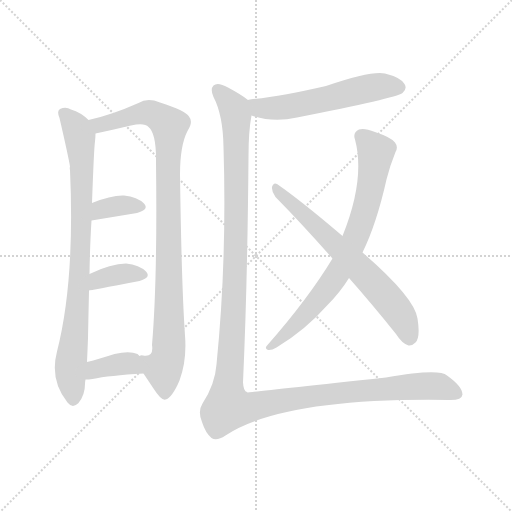
t = 0.00 s
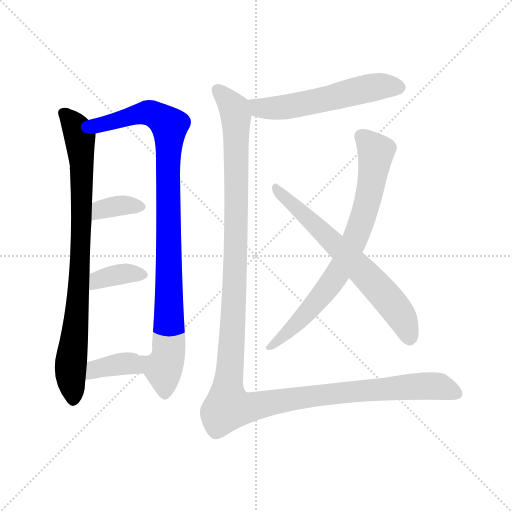
t = 1.46 s
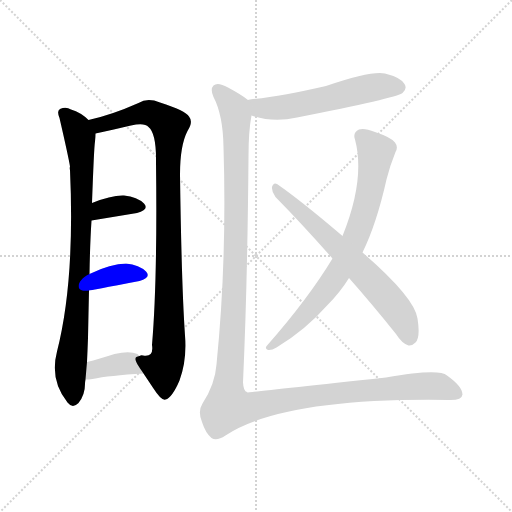
t = 2.93 s
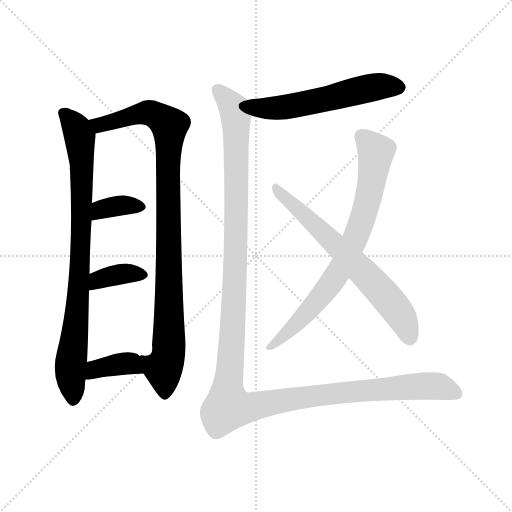
t = 4.39 s
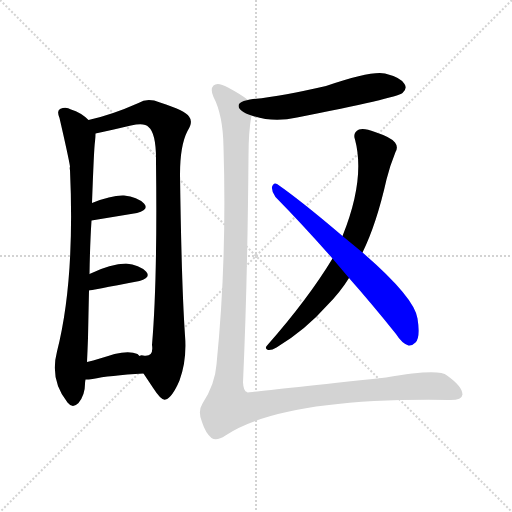
t = 5.86 s
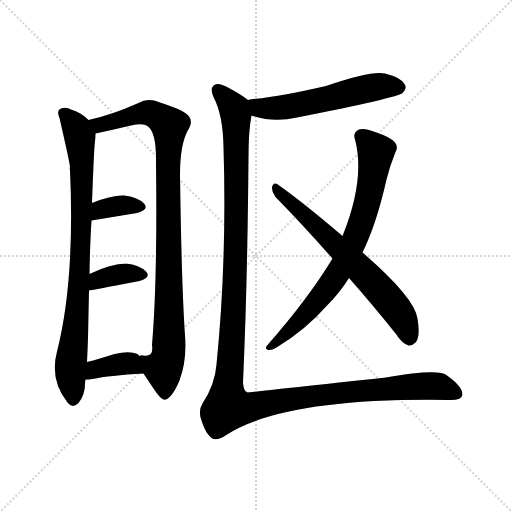
t = 7.32 s

The animated SVG that drew these frames (rendered in a browser with its animation timeline set to each time). Animation: 9 CSS @keyframes rules; one cycle of 7.32 s.

<svg version="1.1" viewBox="0 0 1024 1024" xmlns="http://www.w3.org/2000/svg">
  <g stroke="lightgray" stroke-dasharray="1,1" stroke-width="1" transform="scale(4, 4)">
    <line x1="0" y1="0" x2="256" y2="256"></line>
    <line x1="256" y1="0" x2="0" y2="256"></line>
    <line x1="128" y1="0" x2="128" y2="256"></line>
    <line x1="0" y1="128" x2="256" y2="128"></line>
  </g>
<g transform="scale(1, -1) translate(0, -900)">
   <style type="text/css">
    @keyframes keyframes0 {
      from {
       stroke: blue;
       stroke-dashoffset: 839;
       stroke-width: 128;
       }
       73% {
       animation-timing-function: step-end;
       stroke: blue;
       stroke-dashoffset: 0;
       stroke-width: 128;
       }
       to {
       stroke: black;
       stroke-width: 1024;
       }
       }
       #make-me-a-hanzi-animation-0 {
         animation: keyframes0 0.932780s both;
         animation-delay: 0.000000s;
         animation-timing-function: linear;
       }
    @keyframes keyframes1 {
      from {
       stroke: blue;
       stroke-dashoffset: 958;
       stroke-width: 128;
       }
       76% {
       animation-timing-function: step-end;
       stroke: blue;
       stroke-dashoffset: 0;
       stroke-width: 128;
       }
       to {
       stroke: black;
       stroke-width: 1024;
       }
       }
       #make-me-a-hanzi-animation-1 {
         animation: keyframes1 1.029622s both;
         animation-delay: 0.932780s;
         animation-timing-function: linear;
       }
    @keyframes keyframes2 {
      from {
       stroke: blue;
       stroke-dashoffset: 352;
       stroke-width: 128;
       }
       53% {
       animation-timing-function: step-end;
       stroke: blue;
       stroke-dashoffset: 0;
       stroke-width: 128;
       }
       to {
       stroke: black;
       stroke-width: 1024;
       }
       }
       #make-me-a-hanzi-animation-2 {
         animation: keyframes2 0.536458s both;
         animation-delay: 1.962402s;
         animation-timing-function: linear;
       }
    @keyframes keyframes3 {
      from {
       stroke: blue;
       stroke-dashoffset: 369;
       stroke-width: 128;
       }
       55% {
       animation-timing-function: step-end;
       stroke: blue;
       stroke-dashoffset: 0;
       stroke-width: 128;
       }
       to {
       stroke: black;
       stroke-width: 1024;
       }
       }
       #make-me-a-hanzi-animation-3 {
         animation: keyframes3 0.550293s both;
         animation-delay: 2.498861s;
         animation-timing-function: linear;
       }
    @keyframes keyframes4 {
      from {
       stroke: blue;
       stroke-dashoffset: 369;
       stroke-width: 128;
       }
       55% {
       animation-timing-function: step-end;
       stroke: blue;
       stroke-dashoffset: 0;
       stroke-width: 128;
       }
       to {
       stroke: black;
       stroke-width: 1024;
       }
       }
       #make-me-a-hanzi-animation-4 {
         animation: keyframes4 0.550293s both;
         animation-delay: 3.049154s;
         animation-timing-function: linear;
       }
    @keyframes keyframes5 {
      from {
       stroke: blue;
       stroke-dashoffset: 561;
       stroke-width: 128;
       }
       65% {
       animation-timing-function: step-end;
       stroke: blue;
       stroke-dashoffset: 0;
       stroke-width: 128;
       }
       to {
       stroke: black;
       stroke-width: 1024;
       }
       }
       #make-me-a-hanzi-animation-5 {
         animation: keyframes5 0.706543s both;
         animation-delay: 3.599447s;
         animation-timing-function: linear;
       }
    @keyframes keyframes6 {
      from {
       stroke: blue;
       stroke-dashoffset: 757;
       stroke-width: 128;
       }
       71% {
       animation-timing-function: step-end;
       stroke: blue;
       stroke-dashoffset: 0;
       stroke-width: 128;
       }
       to {
       stroke: black;
       stroke-width: 1024;
       }
       }
       #make-me-a-hanzi-animation-6 {
         animation: keyframes6 0.866048s both;
         animation-delay: 4.305990s;
         animation-timing-function: linear;
       }
    @keyframes keyframes7 {
      from {
       stroke: blue;
       stroke-dashoffset: 659;
       stroke-width: 128;
       }
       68% {
       animation-timing-function: step-end;
       stroke: blue;
       stroke-dashoffset: 0;
       stroke-width: 128;
       }
       to {
       stroke: black;
       stroke-width: 1024;
       }
       }
       #make-me-a-hanzi-animation-7 {
         animation: keyframes7 0.786296s both;
         animation-delay: 5.172038s;
         animation-timing-function: linear;
       }
    @keyframes keyframes8 {
      from {
       stroke: blue;
       stroke-dashoffset: 1366;
       stroke-width: 128;
       }
       82% {
       animation-timing-function: step-end;
       stroke: blue;
       stroke-dashoffset: 0;
       stroke-width: 128;
       }
       to {
       stroke: black;
       stroke-width: 1024;
       }
       }
       #make-me-a-hanzi-animation-8 {
         animation: keyframes8 1.361654s both;
         animation-delay: 5.958333s;
         animation-timing-function: linear;
       }
</style>
<path d="M 177.0 660.0 Q 162.0 675.0 142.0 681.0 Q 132.0 687.0 120.0 682.0 Q 113.0 678.0 119.0 664.0 Q 137.0 586.0 140.0 567.0 Q 139.0 564.0 140.0 560.0 Q 150.0 338.0 114.0 197.0 Q 99.0 140.0 135.0 95.0 Q 145.0 82.0 157.0 94.0 Q 170.0 110.0 170.0 132.0 Q 170.0 136.0 171.0 141.0 L 174.0 176.0 Q 175.0 198.0 176.0 224.0 Q 177.0 275.0 178.0 319.0 L 179.0 352.0 Q 180.0 413.0 183.0 459.0 L 184.0 494.0 Q 188.0 605.0 190.0 617.0 Q 191.0 627.0 191.0 633.0 C 192.0 648.0 192.0 648.0 177.0 660.0 Z" fill="lightgray"></path> 
<path d="M 287.0 153.0 Q 297.0 138.0 307.0 123.0 Q 323.0 98.0 331.0 101.0 Q 344.0 104.0 359.0 139.0 Q 374.0 179.0 370.0 229.0 Q 363.0 331.0 360.0 551.0 Q 360.0 609.0 375.0 638.0 Q 387.0 656.0 378.0 667.0 Q 371.0 679.0 320.0 695.0 Q 295.0 705.0 277.0 694.0 Q 223.0 670.0 177.0 660.0 C 148.0 653.0 162.0 627.0 191.0 633.0 Q 233.0 642.0 262.0 649.0 Q 289.0 655.0 297.0 646.0 Q 313.0 633.0 312.0 575.0 Q 315.0 340.0 304.0 210.0 Q 308.0 185.0 286.0 189.0 Q 282.0 190.0 279.0 188.0 C 265.0 186.0 270.0 178.0 287.0 153.0 Z" fill="lightgray"></path> 
<path d="M 183.0 459.0 L 274.0 474.0 Q 299.0 481.0 288.0 493.0 Q 275.0 506.0 248.0 509.0 Q 223.0 510.0 184.0 494.0 C 156.0 483.0 153.0 454.0 183.0 459.0 Z" fill="lightgray"></path> 
<path d="M 178.0 319.0 Q 179.0 319.0 279.0 338.0 Q 303.0 345.0 292.0 357.0 Q 279.0 370.0 252.0 373.0 Q 222.0 373.0 179.0 352.0 C 152.0 339.0 148.0 314.0 178.0 319.0 Z" fill="lightgray"></path> 
<path d="M 171.0 141.0 Q 177.0 141.0 185.0 142.0 Q 218.0 149.0 287.0 153.0 C 312.0 155.0 300.0 167.0 279.0 188.0 Q 278.0 189.0 275.0 192.0 Q 259.0 199.0 229.0 192.0 Q 198.0 182.0 174.0 176.0 C 145.0 169.0 141.0 140.0 171.0 141.0 Z" fill="lightgray"></path> 
<path d="M 503.0 669.0 Q 546.0 654.0 594.0 665.0 Q 792.0 704.0 805.0 714.0 Q 815.0 723.0 809.0 732.0 Q 802.0 745.0 770.0 753.0 Q 743.0 759.0 652.0 728.0 Q 561.0 707.0 500.0 701.0 Q 497.0 701.0 496.0 700.0 C 466.0 695.0 474.0 678.0 503.0 669.0 Z" fill="lightgray"></path> 
<path d="M 725.0 395.0 Q 753.0 452.0 773.0 541.0 Q 780.0 569.0 791.0 596.0 Q 797.0 606.0 790.0 615.0 Q 783.0 625.0 750.0 636.0 Q 728.0 645.0 718.0 641.0 Q 705.0 635.0 710.0 621.0 Q 731.0 542.0 685.0 428.0 L 665.0 383.0 Q 616.0 302.0 535.0 210.0 Q 528.0 203.0 536.0 200.0 Q 543.0 199.0 553.0 205.0 Q 610.0 239.0 655.0 290.0 Q 680.0 315.0 698.0 344.0 L 725.0 395.0 Z" fill="lightgray"></path> 
<path d="M 698.0 344.0 Q 744.0 292.0 792.0 232.0 Q 804.0 213.0 817.0 209.0 Q 824.0 208.0 831.0 215.0 Q 841.0 225.0 835.0 263.0 Q 829.0 305.0 725.0 395.0 L 685.0 428.0 Q 603.0 498.0 554.0 532.0 Q 547.0 536.0 544.0 526.0 Q 543.0 516.0 551.0 506.0 Q 605.0 451.0 665.0 383.0 L 698.0 344.0 Z" fill="lightgray"></path> 
<path d="M 496.0 700.0 Q 484.0 710.0 456.0 725.0 Q 435.0 737.0 427.0 729.0 Q 420.0 722.0 427.0 706.0 Q 446.0 670.0 447.0 606.0 Q 454.0 380.0 433.0 171.0 Q 430.0 131.0 405.0 93.0 Q 395.0 77.0 404.0 56.0 Q 411.0 34.0 423.0 24.0 Q 433.0 17.0 451.0 29.0 Q 566.0 105.0 897.0 100.0 Q 924.0 99.0 925.0 111.0 Q 925.0 127.0 894.0 149.0 Q 878.0 164.0 772.0 145.0 Q 496.0 115.0 495.0 115.0 L 494.0 116.0 Q 487.0 117.0 486.0 135.0 Q 495.0 334.0 497.0 587.0 Q 497.0 638.0 503.0 669.0 C 506.0 693.0 506.0 693.0 496.0 700.0 Z" fill="lightgray"></path> 
      <clipPath id="make-me-a-hanzi-clip-0">
      <path d="M 177.0 660.0 Q 162.0 675.0 142.0 681.0 Q 132.0 687.0 120.0 682.0 Q 113.0 678.0 119.0 664.0 Q 137.0 586.0 140.0 567.0 Q 139.0 564.0 140.0 560.0 Q 150.0 338.0 114.0 197.0 Q 99.0 140.0 135.0 95.0 Q 145.0 82.0 157.0 94.0 Q 170.0 110.0 170.0 132.0 Q 170.0 136.0 171.0 141.0 L 174.0 176.0 Q 175.0 198.0 176.0 224.0 Q 177.0 275.0 178.0 319.0 L 179.0 352.0 Q 180.0 413.0 183.0 459.0 L 184.0 494.0 Q 188.0 605.0 190.0 617.0 Q 191.0 627.0 191.0 633.0 C 192.0 648.0 192.0 648.0 177.0 660.0 Z" fill="lightgray"></path>
      </clipPath>
      <path clip-path="url(#make-me-a-hanzi-clip-0)" d="M 128.0 673.0 L 154.0 640.0 L 164.0 573.0 L 160.0 361.0 L 141.0 171.0 L 146.0 101.0 " fill="none" id="make-me-a-hanzi-animation-0" stroke-dasharray="711 1422" stroke-linecap="round"></path>

      <clipPath id="make-me-a-hanzi-clip-1">
      <path d="M 287.0 153.0 Q 297.0 138.0 307.0 123.0 Q 323.0 98.0 331.0 101.0 Q 344.0 104.0 359.0 139.0 Q 374.0 179.0 370.0 229.0 Q 363.0 331.0 360.0 551.0 Q 360.0 609.0 375.0 638.0 Q 387.0 656.0 378.0 667.0 Q 371.0 679.0 320.0 695.0 Q 295.0 705.0 277.0 694.0 Q 223.0 670.0 177.0 660.0 C 148.0 653.0 162.0 627.0 191.0 633.0 Q 233.0 642.0 262.0 649.0 Q 289.0 655.0 297.0 646.0 Q 313.0 633.0 312.0 575.0 Q 315.0 340.0 304.0 210.0 Q 308.0 185.0 286.0 189.0 Q 282.0 190.0 279.0 188.0 C 265.0 186.0 270.0 178.0 287.0 153.0 Z" fill="lightgray"></path>
      </clipPath>
      <path clip-path="url(#make-me-a-hanzi-clip-1)" d="M 185.0 656.0 L 212.0 652.0 L 298.0 675.0 L 339.0 648.0 L 338.0 205.0 L 326.0 163.0 L 330.0 113.0 " fill="none" id="make-me-a-hanzi-animation-1" stroke-dasharray="830 1660" stroke-linecap="round"></path>

      <clipPath id="make-me-a-hanzi-clip-2">
      <path d="M 183.0 459.0 L 274.0 474.0 Q 299.0 481.0 288.0 493.0 Q 275.0 506.0 248.0 509.0 Q 223.0 510.0 184.0 494.0 C 156.0 483.0 153.0 454.0 183.0 459.0 Z" fill="lightgray"></path>
      </clipPath>
      <path clip-path="url(#make-me-a-hanzi-clip-2)" d="M 190.0 465.0 L 203.0 480.0 L 224.0 487.0 L 278.0 486.0 " fill="none" id="make-me-a-hanzi-animation-2" stroke-dasharray="224 448" stroke-linecap="round"></path>

      <clipPath id="make-me-a-hanzi-clip-3">
      <path d="M 178.0 319.0 Q 179.0 319.0 279.0 338.0 Q 303.0 345.0 292.0 357.0 Q 279.0 370.0 252.0 373.0 Q 222.0 373.0 179.0 352.0 C 152.0 339.0 148.0 314.0 178.0 319.0 Z" fill="lightgray"></path>
      </clipPath>
      <path clip-path="url(#make-me-a-hanzi-clip-3)" d="M 178.0 324.0 L 197.0 341.0 L 224.0 349.0 L 283.0 349.0 " fill="none" id="make-me-a-hanzi-animation-3" stroke-dasharray="241 482" stroke-linecap="round"></path>

      <clipPath id="make-me-a-hanzi-clip-4">
      <path d="M 171.0 141.0 Q 177.0 141.0 185.0 142.0 Q 218.0 149.0 287.0 153.0 C 312.0 155.0 300.0 167.0 279.0 188.0 Q 278.0 189.0 275.0 192.0 Q 259.0 199.0 229.0 192.0 Q 198.0 182.0 174.0 176.0 C 145.0 169.0 141.0 140.0 171.0 141.0 Z" fill="lightgray"></path>
      </clipPath>
      <path clip-path="url(#make-me-a-hanzi-clip-4)" d="M 178.0 146.0 L 191.0 162.0 L 241.0 172.0 L 255.0 173.0 L 277.0 157.0 " fill="none" id="make-me-a-hanzi-animation-4" stroke-dasharray="241 482" stroke-linecap="round"></path>

      <clipPath id="make-me-a-hanzi-clip-5">
      <path d="M 503.0 669.0 Q 546.0 654.0 594.0 665.0 Q 792.0 704.0 805.0 714.0 Q 815.0 723.0 809.0 732.0 Q 802.0 745.0 770.0 753.0 Q 743.0 759.0 652.0 728.0 Q 561.0 707.0 500.0 701.0 Q 497.0 701.0 496.0 700.0 C 466.0 695.0 474.0 678.0 503.0 669.0 Z" fill="lightgray"></path>
      </clipPath>
      <path clip-path="url(#make-me-a-hanzi-clip-5)" d="M 500.0 693.0 L 519.0 684.0 L 555.0 684.0 L 654.0 701.0 L 739.0 724.0 L 798.0 725.0 " fill="none" id="make-me-a-hanzi-animation-5" stroke-dasharray="433 866" stroke-linecap="round"></path>

      <clipPath id="make-me-a-hanzi-clip-6">
      <path d="M 725.0 395.0 Q 753.0 452.0 773.0 541.0 Q 780.0 569.0 791.0 596.0 Q 797.0 606.0 790.0 615.0 Q 783.0 625.0 750.0 636.0 Q 728.0 645.0 718.0 641.0 Q 705.0 635.0 710.0 621.0 Q 731.0 542.0 685.0 428.0 L 665.0 383.0 Q 616.0 302.0 535.0 210.0 Q 528.0 203.0 536.0 200.0 Q 543.0 199.0 553.0 205.0 Q 610.0 239.0 655.0 290.0 Q 680.0 315.0 698.0 344.0 L 725.0 395.0 Z" fill="lightgray"></path>
      </clipPath>
      <path clip-path="url(#make-me-a-hanzi-clip-6)" d="M 723.0 628.0 L 748.0 602.0 L 751.0 587.0 L 737.0 505.0 L 705.0 411.0 L 674.0 351.0 L 635.0 298.0 L 539.0 205.0 " fill="none" id="make-me-a-hanzi-animation-6" stroke-dasharray="629 1258" stroke-linecap="round"></path>

      <clipPath id="make-me-a-hanzi-clip-7">
      <path d="M 698.0 344.0 Q 744.0 292.0 792.0 232.0 Q 804.0 213.0 817.0 209.0 Q 824.0 208.0 831.0 215.0 Q 841.0 225.0 835.0 263.0 Q 829.0 305.0 725.0 395.0 L 685.0 428.0 Q 603.0 498.0 554.0 532.0 Q 547.0 536.0 544.0 526.0 Q 543.0 516.0 551.0 506.0 Q 605.0 451.0 665.0 383.0 L 698.0 344.0 Z" fill="lightgray"></path>
      </clipPath>
      <path clip-path="url(#make-me-a-hanzi-clip-7)" d="M 553.0 522.0 L 771.0 309.0 L 804.0 265.0 L 819.0 224.0 " fill="none" id="make-me-a-hanzi-animation-7" stroke-dasharray="531 1062" stroke-linecap="round"></path>

      <clipPath id="make-me-a-hanzi-clip-8">
      <path d="M 496.0 700.0 Q 484.0 710.0 456.0 725.0 Q 435.0 737.0 427.0 729.0 Q 420.0 722.0 427.0 706.0 Q 446.0 670.0 447.0 606.0 Q 454.0 380.0 433.0 171.0 Q 430.0 131.0 405.0 93.0 Q 395.0 77.0 404.0 56.0 Q 411.0 34.0 423.0 24.0 Q 433.0 17.0 451.0 29.0 Q 566.0 105.0 897.0 100.0 Q 924.0 99.0 925.0 111.0 Q 925.0 127.0 894.0 149.0 Q 878.0 164.0 772.0 145.0 Q 496.0 115.0 495.0 115.0 L 494.0 116.0 Q 487.0 117.0 486.0 135.0 Q 495.0 334.0 497.0 587.0 Q 497.0 638.0 503.0 669.0 C 506.0 693.0 506.0 693.0 496.0 700.0 Z" fill="lightgray"></path>
      </clipPath>
      <path clip-path="url(#make-me-a-hanzi-clip-8)" d="M 435.0 721.0 L 465.0 688.0 L 472.0 669.0 L 472.0 411.0 L 455.0 92.0 L 464.0 85.0 L 491.0 84.0 L 611.0 107.0 L 832.0 128.0 L 878.0 127.0 L 914.0 113.0 " fill="none" id="make-me-a-hanzi-animation-8" stroke-dasharray="1238 2476" stroke-linecap="round"></path>

</g>
</svg>
